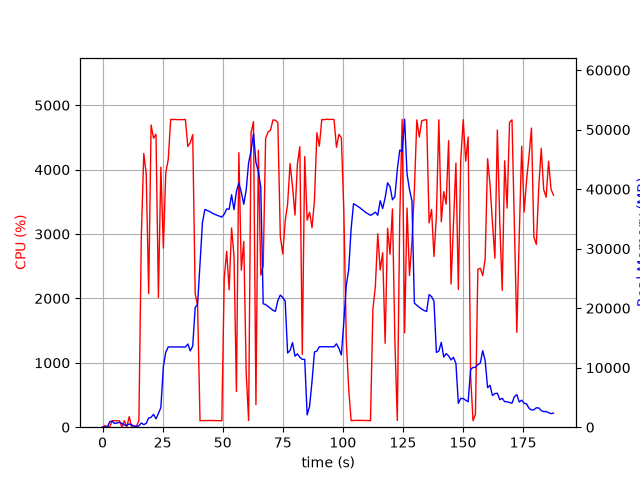

Source data for this figure (header and first rows):
elapsed_time, nproc, cpu, mem_real, mem_virtual
4.315376281738281e-05, 1, 0.0, 6.008, 2661
1.006, 2, 23.9, 54.45, 238.4
2.013, 2, 3.0, 62.8, 246.5
3.021, 5, 9.9, 932.5, 2992
4.028, 6, 102.2, 995.6, 3516
5.036, 3, 99.1, 615.8, 2077
6.045, 3, 100.3, 720.8, 2173
7.052, 3, 99.2, 805.8, 2285
8.06, 5, 2.0, 643.5, 2570
9.069, 3, 101.1, 360.7, 1739
10.08, 3, 2.0, 297.2, 1658
11.09, 4, 163.5, 558.9, 2298
12.1, 4, 3.0, 378, 2021
13.11, 3, 4.0, 224.2, 1557
14.12, 1, 17.8, 102.8, 852.5
15.13, 1, 101.0, 232.4, 1346
16.14, 1, 2967, 709.4, 4830
17.16, 1, 4251, 427.7, 4844
18.17, 1, 3936, 649.7, 4860
19.19, 1, 2075, 1546, 6724
20.2, 1, 4694, 1654, 6724
21.22, 1, 4489, 2170, 8268
22.24, 1, 4550, 1404, 8268
23.25, 1, 2015, 2317, 8781
24.26, 1, 4038, 3296, 10605
25.3, 1, 2782, 10161, 19331
26.31, 1, 3953, 12613, 29585
27.33, 1, 4155, 13488, 29585
28.35, 1, 4781, 13488, 29585
29.37, 1, 4776, 13488, 29585
30.39, 1, 4780, 13488, 29585
31.41, 1, 4776, 13488, 29585
32.43, 1, 4778, 13488, 29585
33.45, 1, 4776, 13465, 29585
34.47, 1, 4780, 13465, 29585
35.48, 1, 4361, 13977, 29585
36.5, 1, 4417, 12827, 29585
37.52, 1, 4544, 13643, 32947
38.55, 1, 2075, 20114, 45263
39.55, 1, 1887, 20640, 65763
40.56, 1, 100.2, 27564, 65763
41.57, 1, 102.2, 34383, 65763
42.58, 1, 102.2, 36588, 65763
43.58, 1, 103.2, 36422, 65763
44.59, 1, 104.3, 36231, 65763
45.6, 1, 103.3, 35994, 65763
46.61, 1, 103.2, 35784, 65763
47.61, 1, 101.2, 35616, 65763
48.62, 1, 101.2, 35470, 65763
49.63, 1, 100.3, 35304, 65763
50.64, 1, 2316, 35796, 65763
51.65, 1, 2732, 36669, 65763
52.68, 1, 2133, 36629, 65763
53.69, 1, 3094, 39060, 65763
54.7, 1, 2666, 36550, 65763
55.71, 1, 555.5, 39651, 90339
56.72, 1, 4263, 41008, 90339
57.74, 1, 2438, 39476, 90339
58.77, 1, 2884, 37468, 90339
59.78, 1, 846.6, 39878, 90339
... 126 more rows
